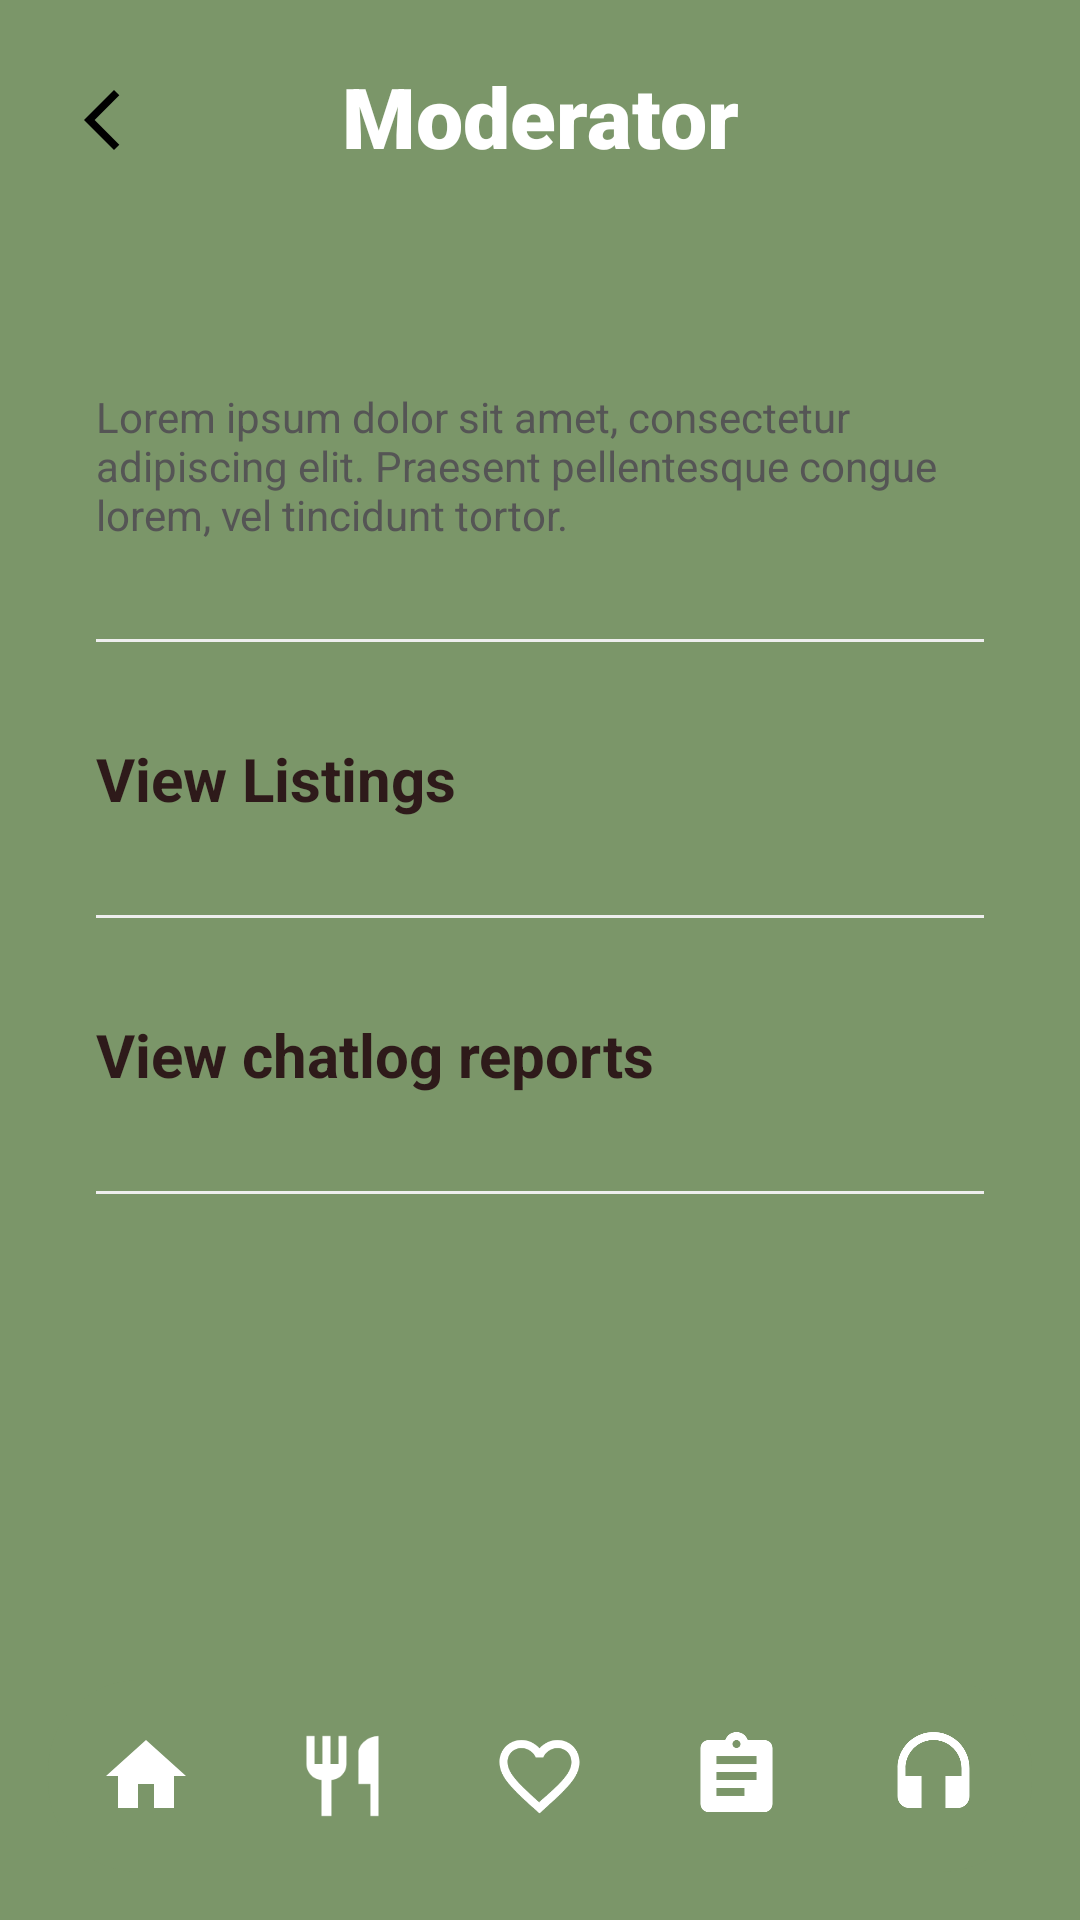

Reconstruct the res/layout file that produces this screen, plus the resources it refers to.
<!-- AndroidManifest.xml: application theme Theme.MapaAni -->
<!-- res/layout/activity_moderator_panel1.xml -->
<?xml version="1.0" encoding="utf-8"?>
<androidx.constraintlayout.widget.ConstraintLayout xmlns:android="http://schemas.android.com/apk/res/android"
    xmlns:app="http://schemas.android.com/apk/res-auto"
    xmlns:tools="http://schemas.android.com/tools"
    android:id="@+id/main"
    android:layout_width="match_parent"
    android:layout_height="match_parent"
    android:background="@color/Green2"
    tools:context=".ModeratorPanel1">

    
    <ImageView
        android:id="@+id/ivBack"
        android:layout_width="32dp"
        android:layout_height="32dp"
        android:layout_marginStart="24dp"
        android:layout_marginTop="24dp"
        android:contentDescription="@string/desc_back"
        android:padding="4dp"
        android:src="@drawable/ic_back"
        app:layout_constraintStart_toStartOf="parent"
        app:layout_constraintTop_toTopOf="parent" />

    <TextView
        android:id="@+id/tvTitle"
        android:layout_width="wrap_content"
        android:layout_height="wrap_content"
        android:layout_marginTop="20dp"
        android:fontFamily="sans-serif-black"
        android:text="@string/moderator_title"
        android:textColor="@color/white"
        android:textSize="28sp"
        android:textStyle="bold"
        app:layout_constraintEnd_toEndOf="parent"
        app:layout_constraintStart_toStartOf="parent"
        app:layout_constraintTop_toTopOf="parent" />

    
    <androidx.constraintlayout.widget.ConstraintLayout
        android:id="@+id/contentContainer"
        android:layout_width="0dp"
        android:layout_height="0dp"
        android:layout_marginTop="32dp"
        android:background="@drawable/rounded_card"
        app:layout_constraintBottom_toBottomOf="parent"
        app:layout_constraintEnd_toEndOf="parent"
        app:layout_constraintStart_toStartOf="parent"
        app:layout_constraintTop_toBottomOf="@id/tvTitle">

        <TextView
            android:id="@+id/tvLorem"
            android:layout_width="0dp"
            android:layout_height="wrap_content"
            android:layout_marginStart="32dp"
            android:layout_marginTop="40dp"
            android:layout_marginEnd="32dp"
            android:text="@string/lorem_ipsum"
            android:textColor="#555555"
            android:textSize="14sp"
            app:layout_constraintEnd_toEndOf="parent"
            app:layout_constraintStart_toStartOf="parent"
            app:layout_constraintTop_toTopOf="parent" />

        <View
            android:id="@+id/divider1"
            android:layout_width="0dp"
            android:layout_height="1dp"
            android:layout_marginTop="32dp"
            android:background="#EEEEEE"
            app:layout_constraintEnd_toEndOf="@id/tvLorem"
            app:layout_constraintStart_toStartOf="@id/tvLorem"
            app:layout_constraintTop_toBottomOf="@id/tvLorem" />

        
        <androidx.constraintlayout.widget.ConstraintLayout
            android:id="@+id/rowListings"
            android:layout_width="0dp"
            android:layout_height="wrap_content"
            android:layout_marginTop="24dp"
            android:paddingTop="8dp"
            android:paddingBottom="8dp"
            app:layout_constraintEnd_toEndOf="@id/tvLorem"
            app:layout_constraintStart_toStartOf="@id/tvLorem"
            app:layout_constraintTop_toBottomOf="@id/divider1">

            <TextView
                android:layout_width="wrap_content"
                android:layout_height="wrap_content"
                android:text="@string/view_listings"
                android:textColor="#2E1A1A"
                android:textSize="20sp"
                android:textStyle="bold"
                app:layout_constraintBottom_toBottomOf="parent"
                app:layout_constraintStart_toStartOf="parent"
                app:layout_constraintTop_toTopOf="parent" />

            <ImageView
                android:layout_width="24dp"
                android:layout_height="24dp"
                android:contentDescription="@string/desc_chevron"
                android:src="@drawable/ic_chevron_right"
                app:layout_constraintBottom_toBottomOf="parent"
                app:layout_constraintEnd_toEndOf="parent"
                app:layout_constraintTop_toTopOf="parent"
                app:tint="#2E1A1A" />

        </androidx.constraintlayout.widget.ConstraintLayout>

        <View
            android:id="@+id/divider2"
            android:layout_width="0dp"
            android:layout_height="1dp"
            android:layout_marginTop="24dp"
            android:background="#EEEEEE"
            app:layout_constraintEnd_toEndOf="@id/tvLorem"
            app:layout_constraintStart_toStartOf="@id/tvLorem"
            app:layout_constraintTop_toBottomOf="@id/rowListings" />

        
        <androidx.constraintlayout.widget.ConstraintLayout
            android:id="@+id/rowChatlog"
            android:layout_width="0dp"
            android:layout_height="wrap_content"
            android:layout_marginTop="24dp"
            android:paddingTop="8dp"
            android:paddingBottom="8dp"
            app:layout_constraintEnd_toEndOf="@id/tvLorem"
            app:layout_constraintStart_toStartOf="@id/tvLorem"
            app:layout_constraintTop_toBottomOf="@id/divider2">

            <TextView
                android:layout_width="wrap_content"
                android:layout_height="wrap_content"
                android:text="@string/view_chatlog_reports"
                android:textColor="#2E1A1A"
                android:textSize="20sp"
                android:textStyle="bold"
                app:layout_constraintBottom_toBottomOf="parent"
                app:layout_constraintStart_toStartOf="parent"
                app:layout_constraintTop_toTopOf="parent" />

            <ImageView
                android:layout_width="24dp"
                android:layout_height="24dp"
                android:contentDescription="@string/desc_chevron"
                android:src="@drawable/ic_chevron_right"
                app:layout_constraintBottom_toBottomOf="parent"
                app:layout_constraintEnd_toEndOf="parent"
                app:layout_constraintTop_toTopOf="parent"
                app:tint="#2E1A1A" />

        </androidx.constraintlayout.widget.ConstraintLayout>

        <View
            android:id="@+id/divider3"
            android:layout_width="0dp"
            android:layout_height="1dp"
            android:layout_marginTop="24dp"
            android:background="#EEEEEE"
            app:layout_constraintEnd_toEndOf="@id/tvLorem"
            app:layout_constraintStart_toStartOf="@id/tvLorem"
            app:layout_constraintTop_toBottomOf="@id/rowChatlog" />

    </androidx.constraintlayout.widget.ConstraintLayout>

    
    <LinearLayout
        android:id="@+id/bottomNav"
        android:layout_width="0dp"
        android:layout_height="64dp"
        android:layout_marginStart="16dp"
        android:layout_marginEnd="16dp"
        android:layout_marginBottom="16dp"
        android:background="@drawable/bottom_nav_bg"
        android:gravity="center"
        android:orientation="horizontal"
        app:layout_constraintBottom_toBottomOf="parent"
        app:layout_constraintEnd_toEndOf="parent"
        app:layout_constraintStart_toStartOf="parent">

        <ImageView
            android:layout_width="0dp"
            android:layout_height="32dp"
            android:layout_weight="1"
            android:contentDescription="@string/desc_home"
            android:src="@drawable/ic_home"
            app:tint="@color/white" />

        <ImageView
            android:layout_width="0dp"
            android:layout_height="32dp"
            android:layout_weight="1"
            android:contentDescription="@string/desc_plate"
            android:src="@drawable/ic_plate"
            app:tint="@color/white" />

        <ImageView
            android:layout_width="0dp"
            android:layout_height="32dp"
            android:layout_weight="1"
            android:contentDescription="@string/desc_heart"
            android:src="@drawable/ic_heart"
            app:tint="@color/white" />

        <ImageView
            android:layout_width="0dp"
            android:layout_height="32dp"
            android:layout_weight="1"
            android:contentDescription="@string/desc_list"
            android:src="@drawable/ic_list"
            app:tint="@color/white" />

        <ImageView
            android:layout_width="0dp"
            android:layout_height="32dp"
            android:layout_weight="1"
            android:contentDescription="@string/desc_support"
            android:src="@drawable/ic_support"
            app:tint="@color/white" />

    </LinearLayout>

</androidx.constraintlayout.widget.ConstraintLayout>
<!-- resources referenced by this layout -->
<resources>
  <color name="Green2">#7B9669</color>
  <color name="white">#FFFFFFFF</color>
  <!-- drawable bottom_nav_bg (drawable) -->
  <?xml version="1.0" encoding="utf-8"?>
  <shape xmlns:android="http://schemas.android.com/apk/res/android">
      <solid android:color="@color/Green2" />
      <corners android:radius="30dp" />
  </shape>
  <!-- drawable ic_back (drawable) -->
  <vector xmlns:android="http://schemas.android.com/apk/res/android" android:autoMirrored="true" android:height="24dp" android:tint="#000000" android:viewportHeight="960" android:viewportWidth="960" android:width="24dp">
      <path android:fillColor="@android:color/white" android:pathData="M400,880L0,480L400,80L471,151L142,480L471,809L400,880Z"/>
  </vector>
  <!-- drawable ic_home (drawable) -->
  <vector xmlns:android="http://schemas.android.com/apk/res/android"
      android:width="24dp"
      android:height="24dp"
      android:viewportWidth="24"
      android:viewportHeight="24">
      <path
          android:fillColor="@color/Green1"
          android:pathData="M10,20v-6h4v6h5v-8h3L12,3 2,12h3v8z"/>
  </vector>
  <!-- drawable ic_list (drawable) -->
  <vector xmlns:android="http://schemas.android.com/apk/res/android"
      android:width="24dp"
      android:height="24dp"
      android:viewportWidth="24"
      android:viewportHeight="24">
      <path
          android:fillColor="@color/white"
          android:pathData="M19,3h-4.18C14.4,1.84 13.3,1 12,1c-1.3,0 -2.4,0.84 -2.82,2H5C3.9,3 3,3.9 3,5v14c0,1.1 0.9,2 2,2h14c1.1,0 2,-0.9 2,-2V5C21,3.9 20.1,3 19,3zM12,3c0.55,0 1,0.45 1,1s-0.45,1 -1,1s-1,-0.45 -1,-1s0.45,-1 1,-1zM14,17H7v-2h7v2zM17,13H7v-2h10v2zM17,9H7V7h10v2z" />
  </vector>
  <!-- drawable ic_plate (drawable) -->
  <vector xmlns:android="http://schemas.android.com/apk/res/android"
      android:width="24dp"
      android:height="24dp"
      android:viewportWidth="24"
      android:viewportHeight="24">
      <path
          android:fillColor="@color/white"
          android:pathData="M11,9H9V2H7v7H5V2H3v7c0,2.12 1.66,3.84 3.75,3.97V22h2.5v-9.03C11.34,12.84 13,11.12 13,9V2h-2V9zM16,6v8h3v8h2V2c-2.76,0 -5,2.24 -5,4z" />
  </vector>
  <!-- drawable ic_support (drawable) -->
  <vector xmlns:android="http://schemas.android.com/apk/res/android"
      android:width="24dp"
      android:height="24dp"
      android:viewportWidth="24"
      android:viewportHeight="24">
      <path
          android:fillColor="@color/white"
          android:pathData="M12,1c-4.97,0 -9,4.03 -9,9v7c0,1.66 1.34,3 3,3h3v-8H5v-2c0,-3.87 3.13,-7 7,-7s7,3.13 7,7v2h-4v8h3c1.66,0 3,-1.34 3,-3v-7c0,-4.97 -4.03,-9 -9,-9z" />
  </vector>
  <string name="desc_back">Back</string>
  <string name="desc_chevron">Chevron</string>
  <string name="desc_heart">Heart</string>
  <string name="desc_home">Home</string>
  <string name="desc_list">List</string>
  <string name="desc_plate">Plate</string>
  <string name="desc_support">Support</string>
  <string name="lorem_ipsum">Lorem ipsum dolor sit amet, consectetur adipiscing elit. Praesent pellentesque congue lorem, vel tincidunt tortor.</string>
  <string name="moderator_title">Moderator</string>
  <string name="view_chatlog_reports">View chatlog reports</string>
  <string name="view_listings">View Listings</string>
  <style name="Theme.MapaAni" parent="Base.Theme.MapaAni" />
  <color name="Green1">#41503D</color>
  <style name="Base.Theme.MapaAni" parent="Theme.Material3.DayNight.NoActionBar">
          
          
      </style>
</resources>
